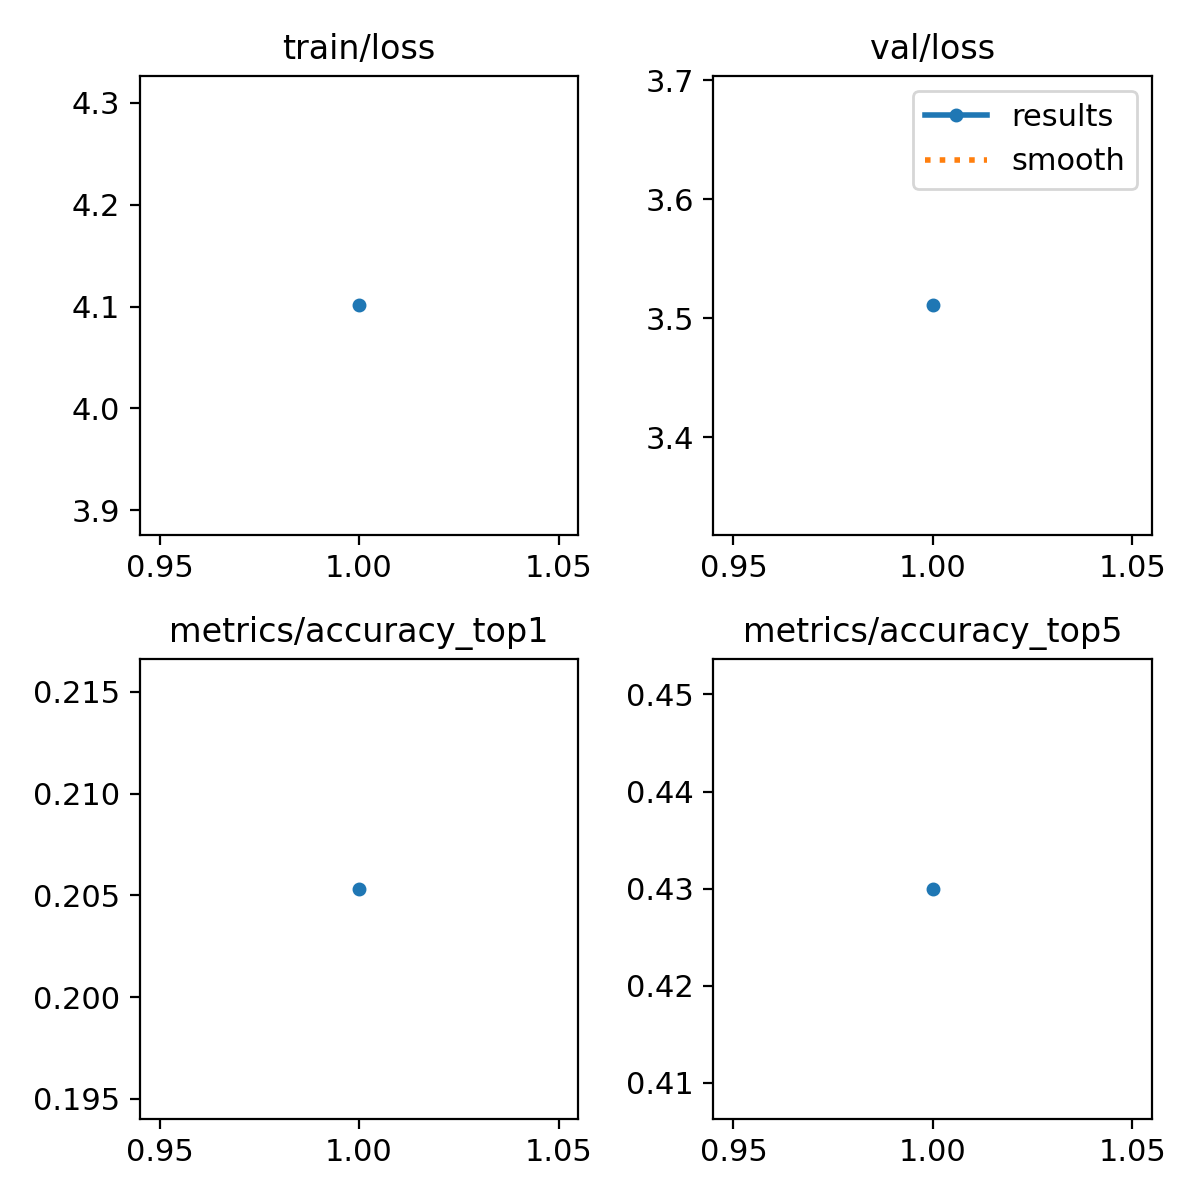

The file beside this chart, header and first rows:
epoch, time, train/loss, metrics/accuracy_top1, metrics/accuracy_top5, val/loss, lr/pg0, lr/pg1, lr/pg2
1, 269.1, 4.101, 0.2053, 0.43, 3.511, 3.13222e-05, 3.13222e-05, 3.13222e-05
